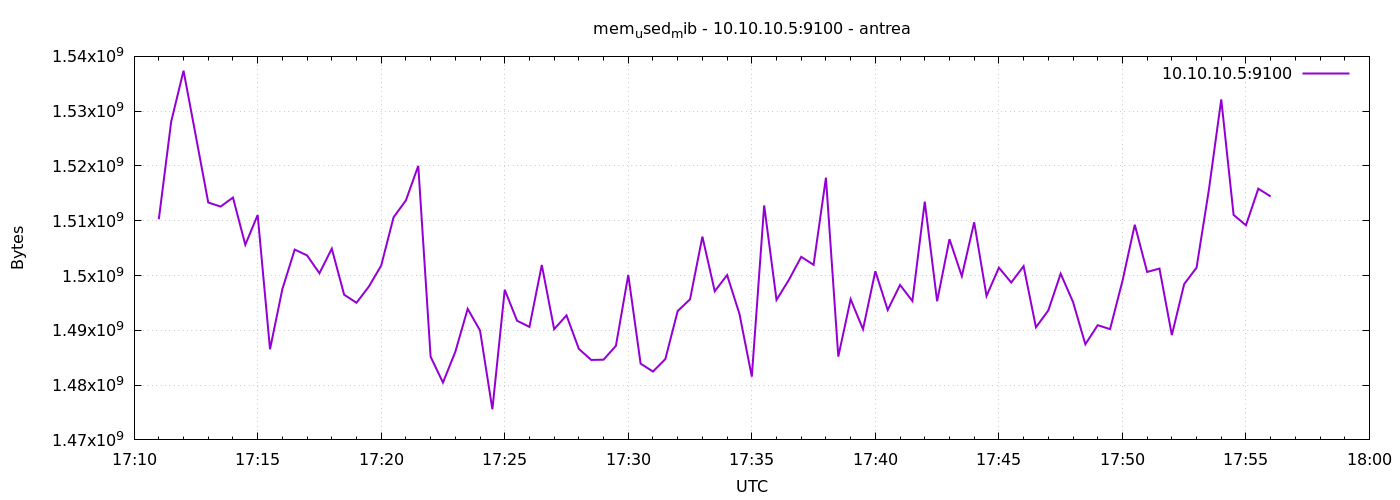

Data behind this chart, as committed beside it:
1777914660	1510281216
1777914690	1528090624
1777914720	1537388544
1777914750	1525399552
1777914780	1513324544
1777914810	1512587264
1777914840	1514233856
1777914870	1505611776
1777914900	1511051264
1777914930	1486548992
1777914960	1497530368
1777914990	1504739328
1777915020	1503666176
1777915050	1500422144
1777915080	1504907264
1777915110	1496502272
1777915140	1495031808
1777915170	1497976832
1777915200	1501827072
1777915230	1510625280
1777915260	1513717760
1777915290	1520021504
1777915320	1485176832
1777915350	1480466432
1777915380	1486082048
1777915410	1493917696
1777915440	1489969152
1777915470	1475588096
1777915500	1497395200
1777915530	1491742720
1777915560	1490628608
1777915590	1501929472
1777915620	1490206720
1777915650	1492729856
1777915680	1486606336
1777915710	1484595200
1777915740	1484640256
1777915770	1487179776
1777915800	1500110848
1777915830	1483915264
1777915860	1482473472
1777915890	1484754944
1777915920	1493524480
1777915950	1495658496
1777915980	1507098624
1777916010	1497133056
1777916040	1500078080
1777916070	1492996096
1777916100	1481551872
1777916130	1512796160
1777916160	1495552000
1777916190	1499205632
1777916220	1503412224
1777916250	1501958144
1777916280	1517854720
1777916310	1485201408
1777916340	1495674880
1777916370	1490194432
1777916400	1500794880
1777916430	1493712896
1777916460	1498279936
... 30 more rows
